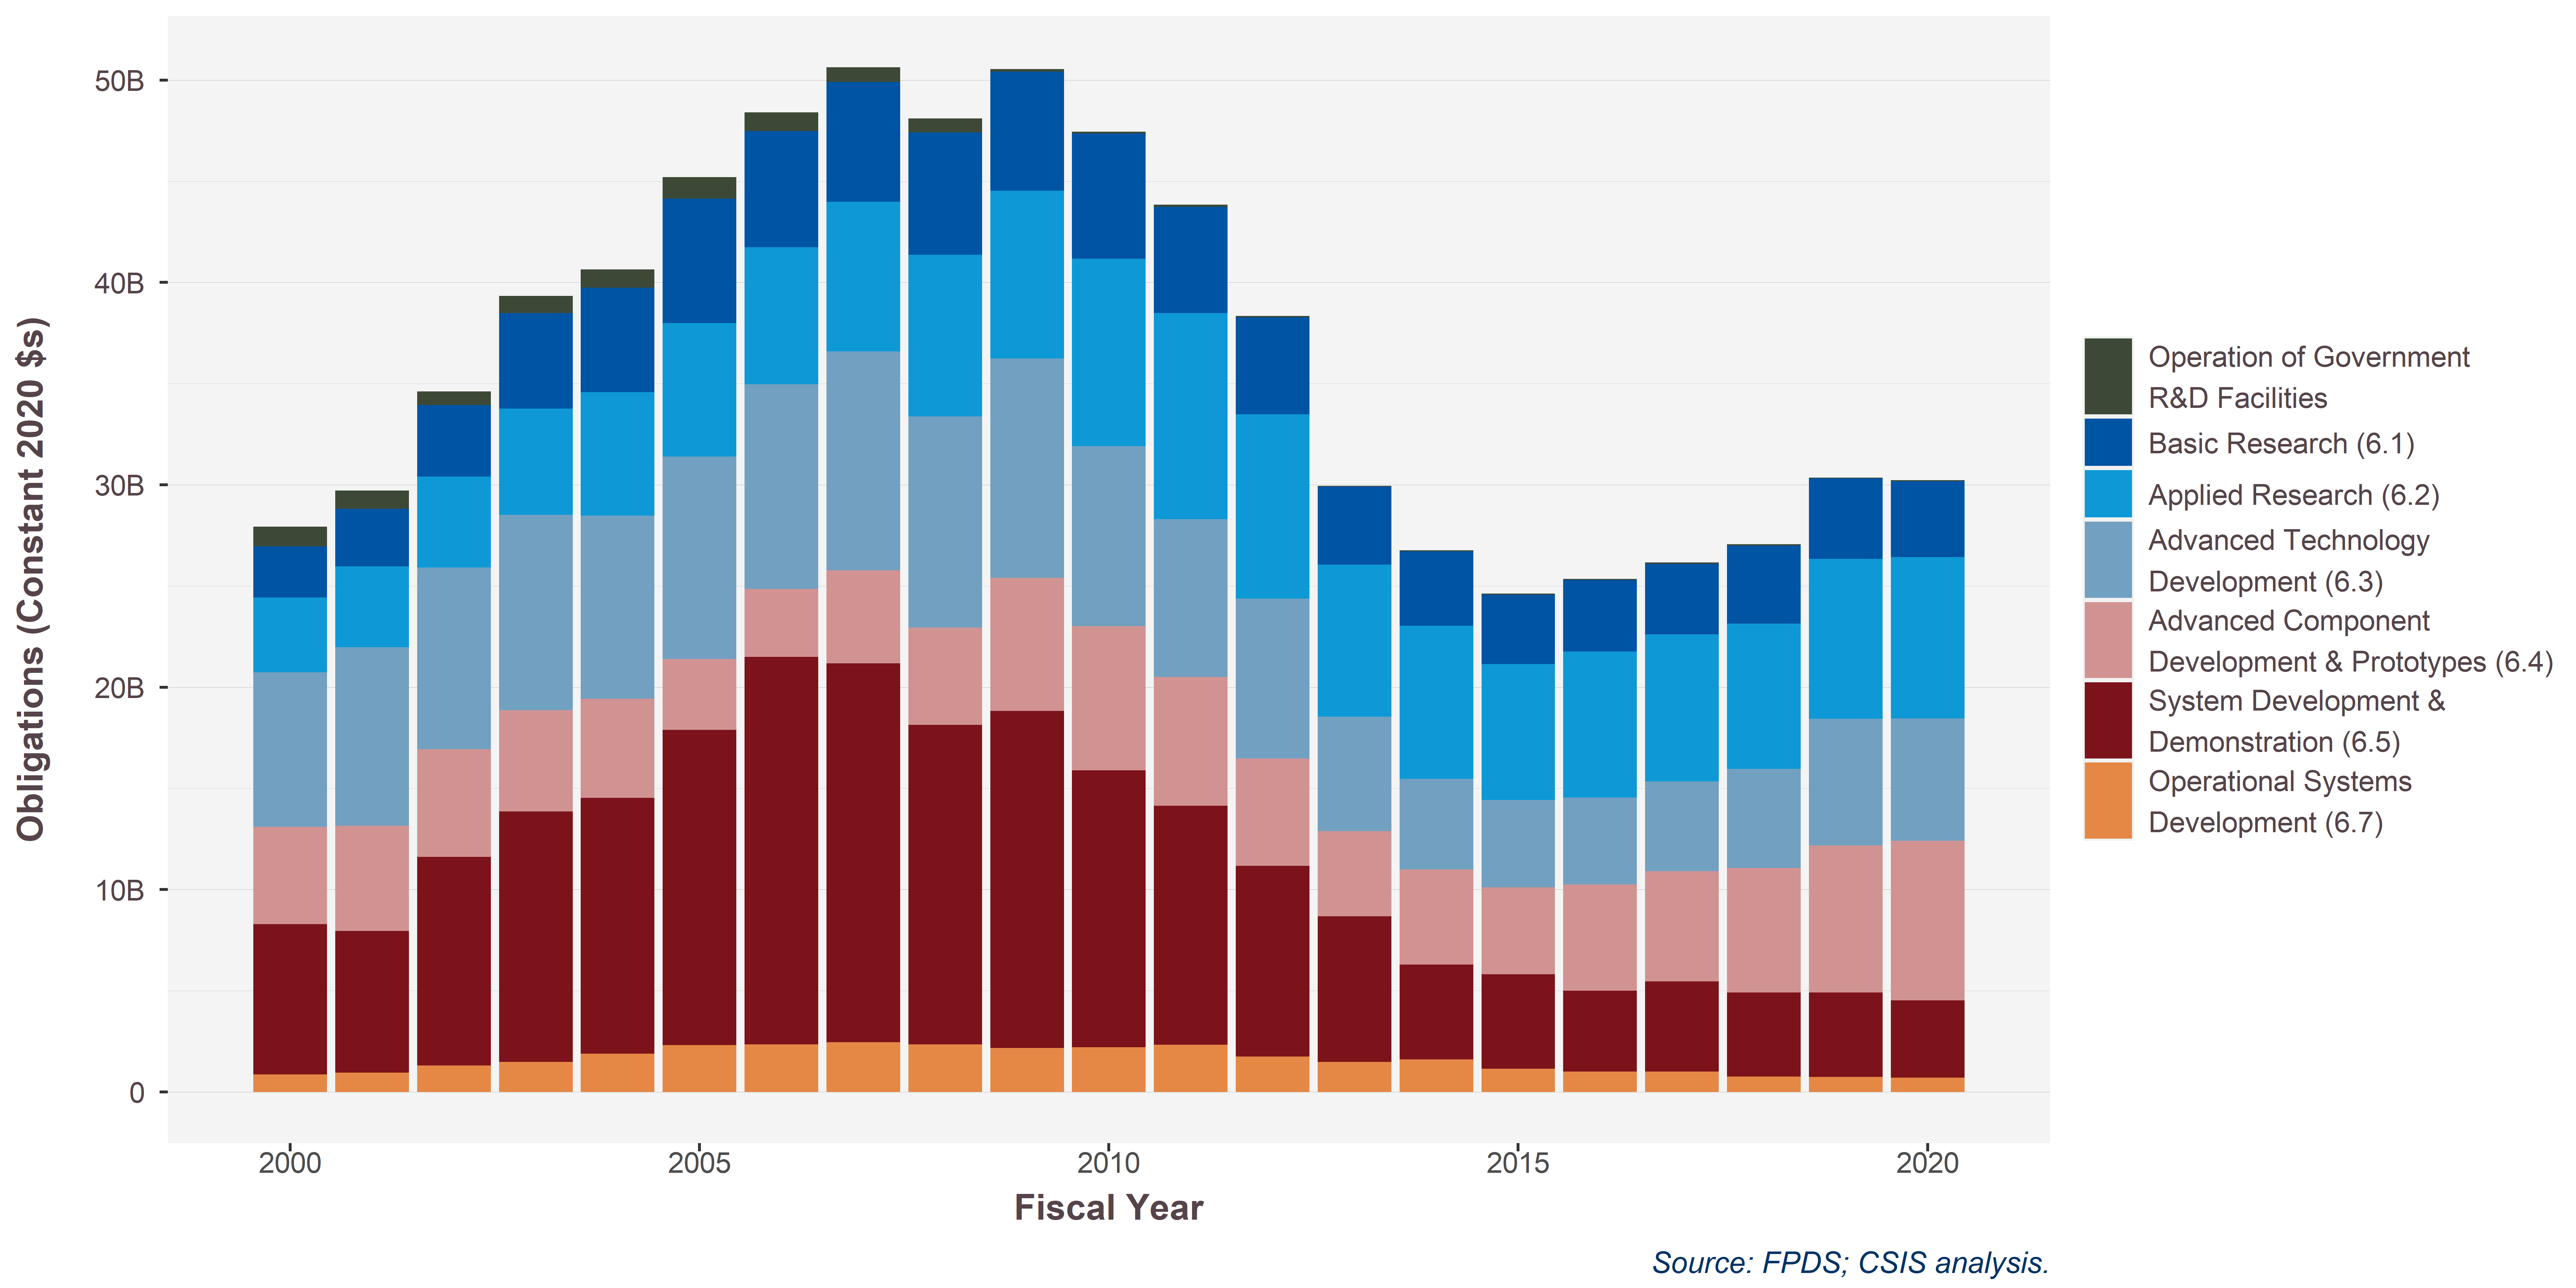

The data file committed next to this chart (first rows):
ProductServiceOrRnDarea, 2000, 2001, 2002, 2003, 2004, 2005, 2006, 2007, 2008, 2009, 2010, 2011, 2012, 2013, 2014, 2015, 2016, 2017, 2018, 2019, 2020
Operation of Government?R&D Facilities, 981320941, 906583518, 672855556, 854086338, 902229405, 1060659906, 918829551, 712014655, 696523655, 132290362, 86703056, 103743732, 67788498, 44959392, 53386484, 52904842, 58303883, 60115115, 64463561, 47417770, 53504366
Basic Research (6.1), 2515706005, 2833742236, 3526611673, 4709398624, 5152171878, 6157484512, 5741754998, 5927091140, 6042704039, 5888968401, 6182350036, 5251587141, 4796153460, 3853982505, 3674830553, 3419641838, 3543526793, 3486574973, 3855401817, 3965272138, 3762438512
Applied Research (6.2), 3708563362, 3998880463, 4495586278, 5251904628, 6108149794, 6593377884, 6778536419, 7387613891, 7993686299, 8282222189, 9271822433, 10175774334, 9107581270, 7505848418, 7563024604, 6729863912, 7200237198, 7273625097, 7173947128, 7920089725, 7964099128
Advanced Technology?Development (6.3), 7630432553, 8817683407, 8984641531, 9661031233, 9047022438, 10003306959, 10121319285, 10823716732, 10444443523, 10838446892, 8889367032, 7805549127, 7896644117, 5671027253, 4473682495, 4310370007, 4301041467, 4435487219, 4898079365, 6244475801, 6041787416
Advanced Component?Development & Prototy…, 4807384761, 5206258847, 5322922843, 4996830502, 4891162016, 3492266374, 3351163610, 4605792973, 4793467572, 6583909483, 7129771101, 6369718744, 5307535036, 4196334923, 4718444676, 4302426497, 5246367818, 5435235234, 6161651677, 7279421138, 7902099788
System Development &?Demonstration (6.5), 7429987128, 7001763703, 10301390322, 12376781687, 12643080130, 15587303860, 19141871039, 18714519768, 15798579865, 16655131247, 13673755984, 11798229491, 9418256236, 7201290617, 4673067750, 4663683965, 4008667778, 4455508633, 4154145243, 4161621986, 3818923980
Operational Systems?Development (6.7), 860613331, 948793350, 1305221549, 1484572837, 1894044965, 2307813270, 2354285880, 2457632884, 2344460956, 2170760097, 2210943828, 2336206006, 1752573599, 1481170192, 1607131877, 1141136603, 995871820, 1008229823, 751429342, 742091382, 693326141
